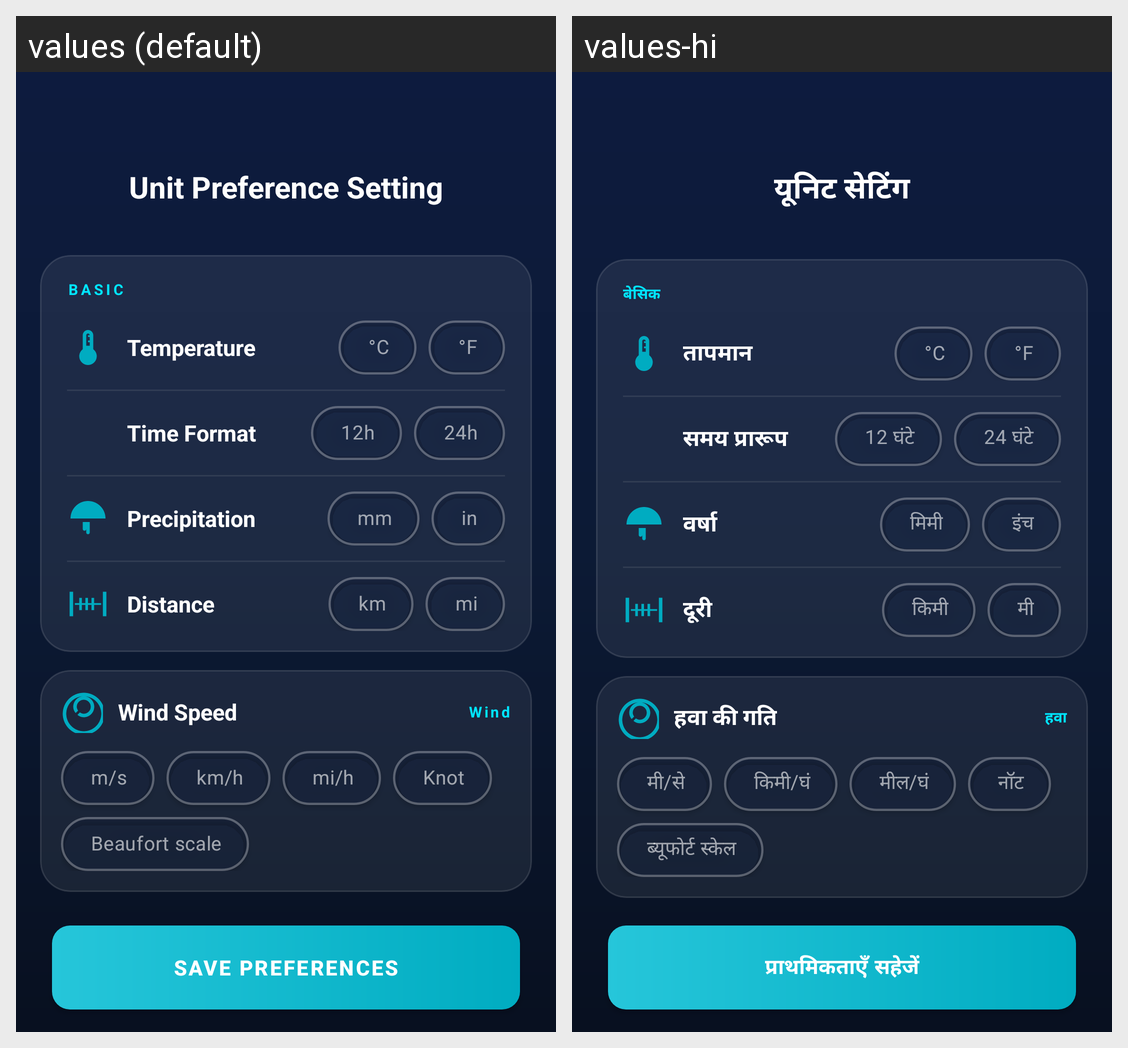

The same Android screen rendered under two of its app's locales, left to right. List the strings drawn on it with the default value and each locale's translation.
Android screen res/layout/fragment_unit_setting.xml rendered under 2 locales, left to right: values (default), values-hi. Device: Nexus 5 (rendered at 1080×1920; each locale shown at half size, 540×960, under a caption strip naming it); theme Theme.TheWeatherApp.
Strings drawn on this screen, with the default value and each locale's value (text and hints the layout hard-codes, and strings that could not be matched under every locale, appear in the picture but are not listed):

menu_unit_preference_setting
  values: Unit Preference Setting
  values-hi: यूनिट सेटिंग

basic
  values: BASIC
  values-hi: बेसिक

temperature
  values: Temperature
  values-hi: तापमान

c
  values: °C
  values-hi: °C

f
  values: °F
  values-hi: °F

time_format
  values: Time Format
  values-hi: समय प्रारूप

twelve_hour
  values: 12h
  values-hi: 12 घंटे

twenty_four_hour
  values: 24h
  values-hi: 24 घंटे

precipitation
  values: Precipitation
  values-hi: वर्षा

mm
  values: mm
  values-hi: मिमी

in
  values: in
  values-hi: इंच

distance
  values: Distance
  values-hi: दूरी

km
  values: km
  values-hi: किमी

mi
  values: mi
  values-hi: मी

wind_speed
  values: Wind Speed
  values-hi: हवा की गति

wind
  values: Wind
  values-hi: हवा

ms
  values: m/s
  values-hi: मी/से

kmh
  values: km/h
  values-hi: किमी/घं

mih
  values: mi/h
  values-hi: मील/घं

knot
  values: Knot
  values-hi: नॉट

beaufort_scale
  values: Beaufort scale
  values-hi: ब्यूफोर्ट स्केल

save_preferences
  values: SAVE PREFERENCES
  values-hi: प्राथमिकताएँ सहेजें
